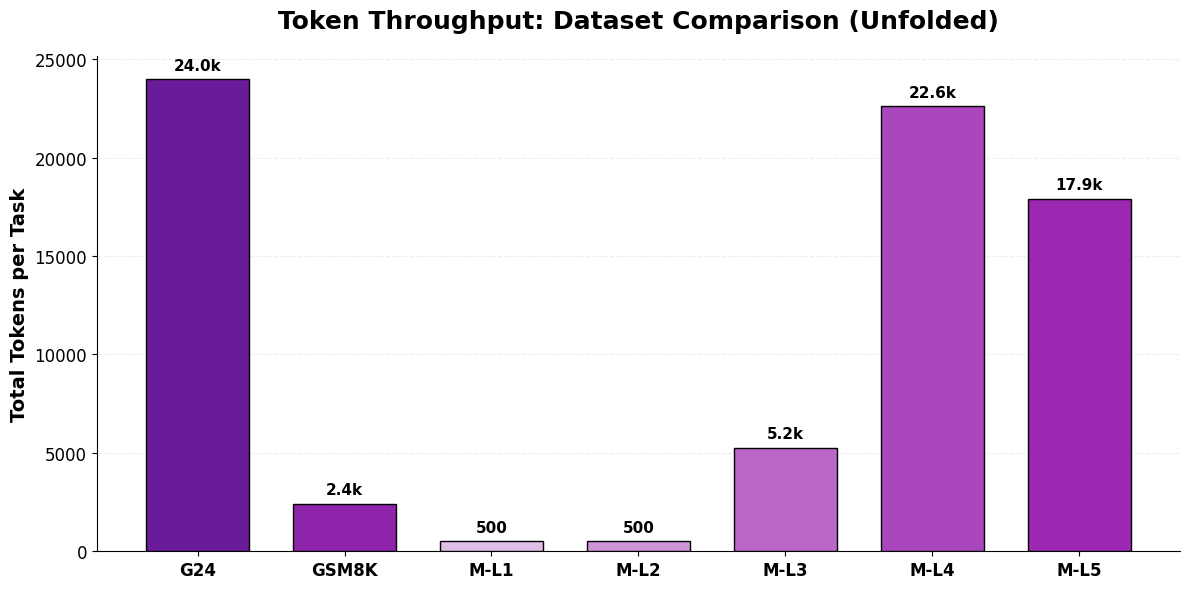

Here is the Python script that generated this plot:
import matplotlib.pyplot as plt
import numpy as np

def create_unfolded_token_plot():
    plt.style.use('default')
    
    # --- DATA ---
    labels = ['G24', 'GSM8K', 'M-L1', 'M-L2', 'M-L3', 'M-L4', 'M-L5']
    
    # Token Counts
    # G24: 23,975
    # GSM8K: 2,400
    # MATH Levels (Calls * 500 tokens)
    # L1: 1.0 * 500 = 500
    # L2: 1.0 * 500 = 500
    # L3: 10.5 * 500 = 5250
    # L4: 45.2 * 500 = 22600
    # L5: 35.8 * 500 = 17900
    tokens = [23975, 2400, 500, 500, 5250, 22600, 17900]
    
    # Purple gradient theme
    colors = ['#6a1b9a', '#8e24aa', '#e1bee7', '#ce93d8', '#ba68c8', '#ab47bc', '#9c27b0']
    
    fig, ax = plt.subplots(figsize=(12, 6))
    fig.patch.set_facecolor('white')
    ax.set_facecolor('white')
    
    bars = ax.bar(labels, tokens, color=colors, edgecolor='black', width=0.7, zorder=3)
    
    ax.set_title('Token Throughput: Dataset Comparison (Unfolded)', fontsize=18, fontweight='bold', pad=20)
    ax.set_ylabel('Total Tokens per Task', fontsize=14, fontweight='bold')
    
    # Styling
    ax.yaxis.grid(True, color='#eee', linestyle='--')
    ax.spines['top'].set_visible(False)
    ax.spines['right'].set_visible(False)
    ax.tick_params(labelsize=12)
    for label in ax.get_xticklabels():
        label.set_fontweight('bold')
    
    # Value labels
    for bar in bars:
        h = bar.get_height()
        label = f'{h/1000:.1f}k' if h >= 1000 else f'{h:.0f}'
        ax.text(bar.get_x() + bar.get_width()/2, h + 500, label, ha='center', color='black', fontweight='bold', fontsize=11)

    plt.tight_layout()
    plt.savefig('plot_tokens_unfolded.png', dpi=300, bbox_inches='tight')
    print("Unfolded token plot saved.")

if __name__ == '__main__':
    create_unfolded_token_plot()
